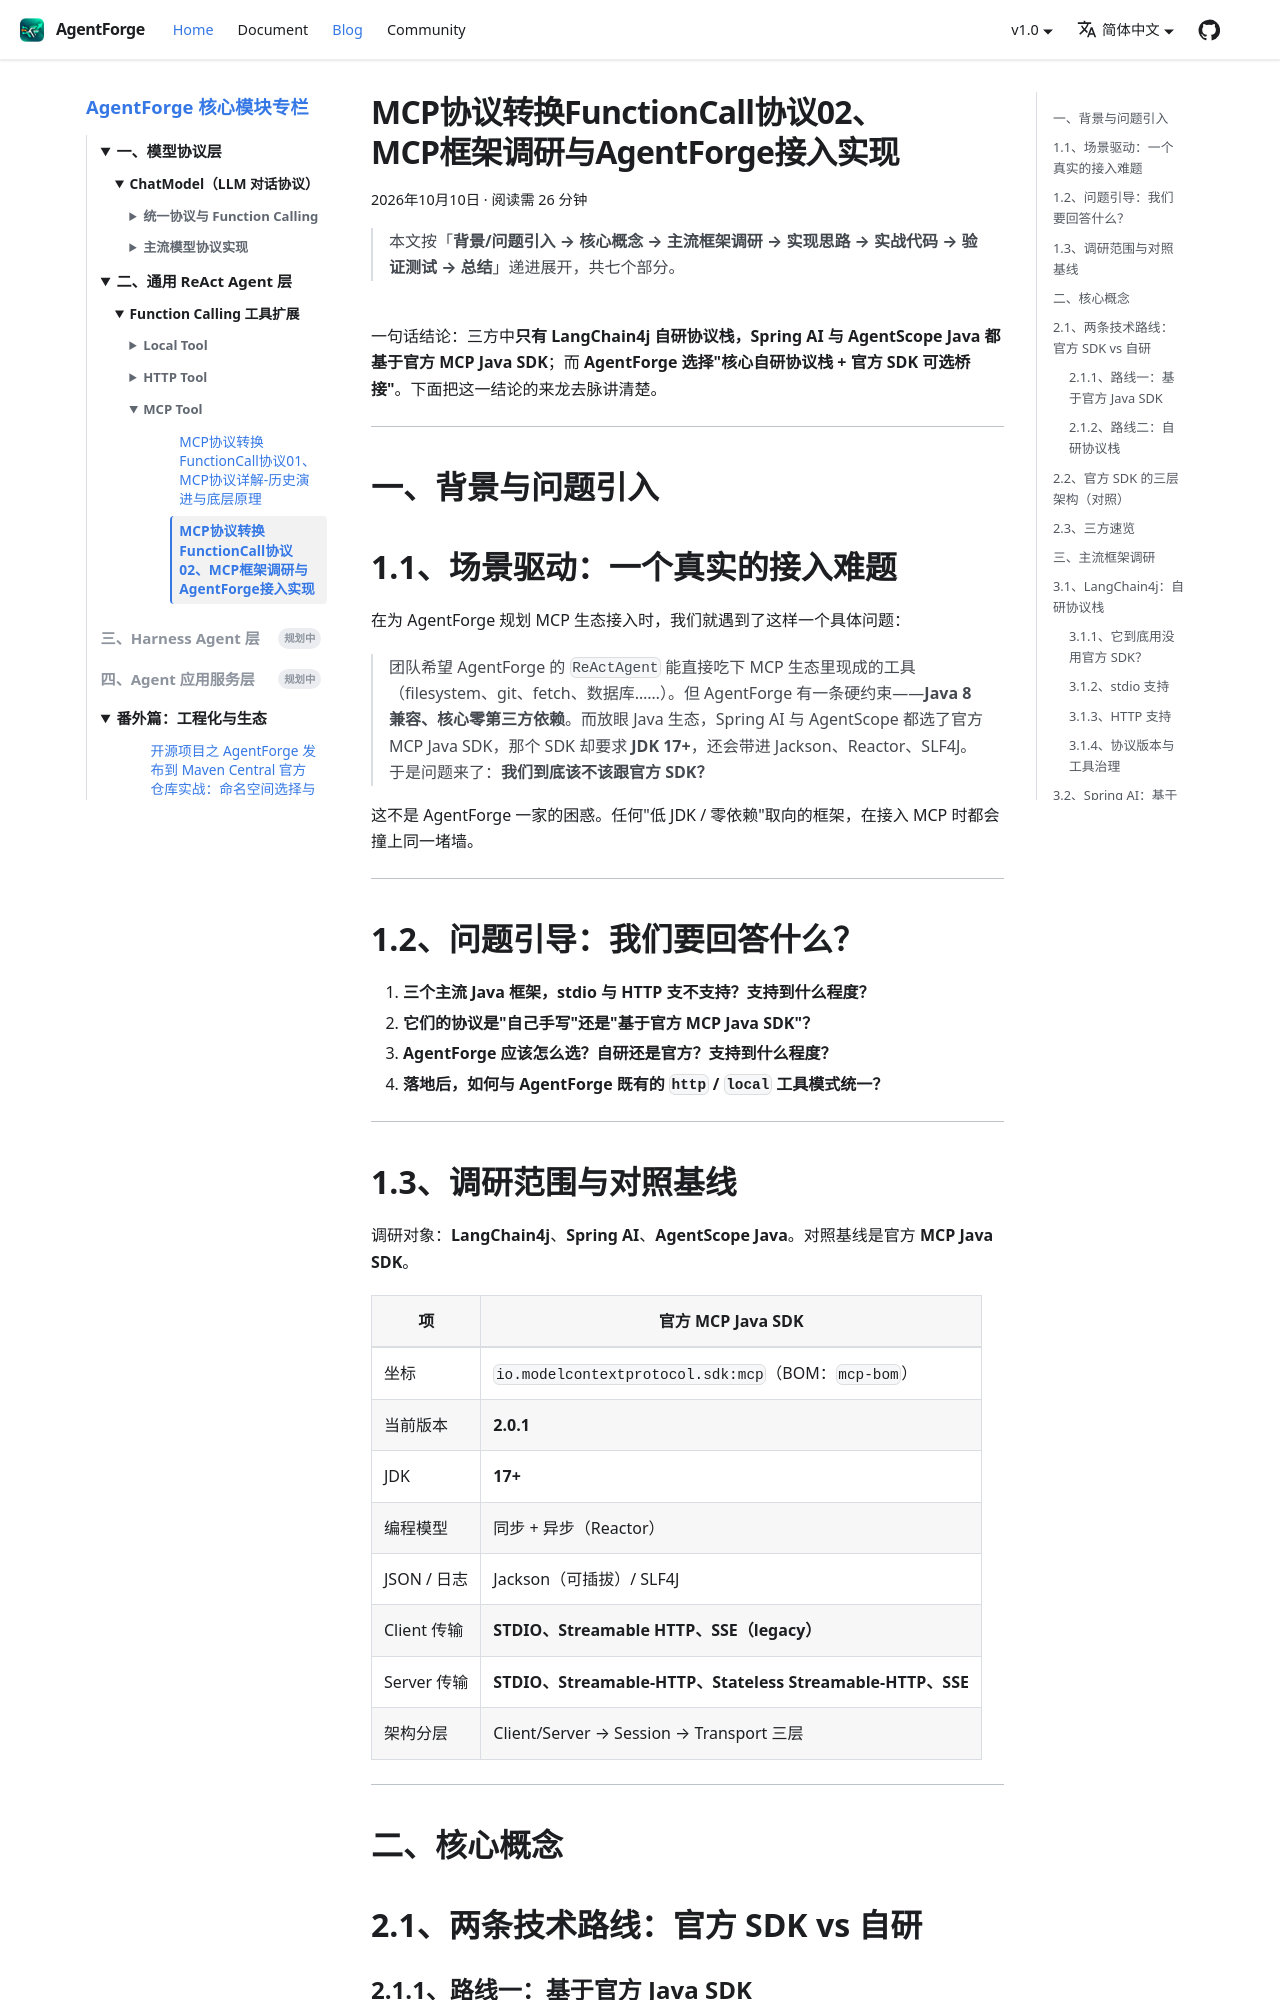

repository: changluya/AgentForge · page: blog/02、通用ReActagent层/functioncall核心扩展业务tool/mcp/MCP协议转换FunctionCall协议02、MCP框架调研与AgentForge接入实现.html · generator: docusaurus

---
title: "MCP协议转换FunctionCall协议02、MCP框架调研与AgentForge接入实现"
date: 2026-10-10
tags: [AgentForge, 通用ReActagent层, Function Calling, MCP]
---

#  MCP 框架调研与 AgentForge 接入实现

> 本文按「**背景/问题引入 → 核心概念 → 主流框架调研 → 实现思路 → 实战代码 → 验证测试 → 总结**」递进展开，共七个部分。

{/* truncate */}


<br/>

一句话结论：三方中**只有 LangChain4j 自研协议栈，Spring AI 与 AgentScope Java 都基于官方 MCP Java SDK**；而 **AgentForge 选择"核心自研协议栈 + 官方 SDK 可选桥接"**。下面把这一结论的来龙去脉讲清楚。

---

## 一、背景与问题引入

## 1.1、场景驱动：一个真实的接入难题

在为 AgentForge 规划 MCP 生态接入时，我们就遇到了这样一个具体问题：

> 团队希望 AgentForge 的 `ReActAgent` 能直接吃下 MCP 生态里现成的工具（filesystem、git、fetch、数据库……）。但 AgentForge 有一条硬约束——**Java 8 兼容、核心零第三方依赖**。而放眼 Java 生态，Spring AI 与 AgentScope 都选了官方 MCP Java SDK，那个 SDK 却要求 **JDK 17+**，还会带进 Jackson、Reactor、SLF4J。  
> 于是问题来了：**我们到底该不该跟官方 SDK？**

这不是 AgentForge 一家的困惑。任何"低 JDK / 零依赖"取向的框架，在接入 MCP 时都会撞上同一堵墙。

---

## 1.2、问题引导：我们要回答什么？

1. **三个主流 Java 框架，stdio 与 HTTP 支不支持？支持到什么程度？**<br/>
2. **它们的协议是"自己手写"还是"基于官方 MCP Java SDK"？**<br/>
3. **AgentForge 应该怎么选？自研还是官方？支持到什么程度？**<br/>
4. **落地后，如何与 AgentForge 既有的 `http` / `local` 工具模式统一？**

---

## 1.3、调研范围与对照基线

调研对象：**LangChain4j**、**Spring AI**、**AgentScope Java**。对照基线是官方 **MCP Java SDK**。

| 项 | 官方 MCP Java SDK |
|---|---|
| 坐标 | `io.modelcontextprotocol.sdk:mcp`（BOM：`mcp-bom`） |
| 当前版本 | **2.0.1** |
| JDK | **17+** |
| 编程模型 | 同步 + 异步（Reactor） |
| JSON / 日志 | Jackson（可插拔）/ SLF4J |
| Client 传输 | **STDIO、Streamable HTTP、SSE（legacy）** |
| Server 传输 | **STDIO、Streamable-HTTP、Stateless Streamable-HTTP、SSE** |
| 架构分层 | Client/Server → Session → Transport 三层 |

---

## 二、核心概念

## 2.1、两条技术路线：官方 SDK vs 自研

### 2.1.1、路线一：基于官方 Java SDK

协议细节（JSON-RPC、版本协商、传输分帧）由官方维护，框架只做**薄封装 + 生态整合**。

- **优点**：省心、易过一致性测试、能力齐全、规范跟进快。
- **弊端说明**：JDK 17+、引入 Jackson / Reactor / SLF4J，难以嵌入低 JDK / 零依赖项目。

### 2.1.2、路线二：自研协议栈

框架自己实现 `McpTransport` / `McpClient` / JSON-RPC 路由。

- **优点**：完全掌控依赖与 API，可兼容更低 JDK、零额外依赖。
- **弊端说明**：需自行跟进规范修订、做双时代兼容与一致性验证。

> **重点**：这两条路线没有绝对优劣，只取决于框架自身的**约束取向**——这正是三方分野、也是 AgentForge 决策的根因。

---

## 2.2、官方 SDK 的三层架构（对照）

```text
Client/Server 层   协议操作（listTools / callTool / initialize）
        ↓
Session 层         通信模式与连接状态
        ↓
Transport 层        JSON-RPC 收发与序列化（STDIO / HTTP / SSE）
```

<br/>
